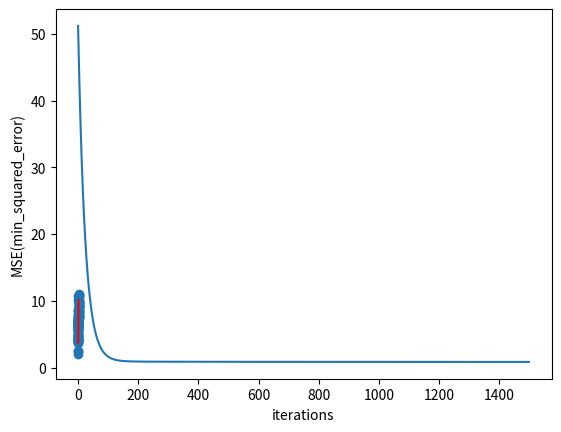

Recreate this plot in Python.

#! now we are goin to implement a simple linear regression
#! with gradiant descent optimization algorithm from scratch
#TODO created by pourya pooryeganeh


#? import packages:
import numpy as np
import pandas as pd
import matplotlib.pyplot as plt

#! pre processing data considering data import 
def data_prepare():
    
    x = 2 * np.random.rand(100,1)
    y = 4 + 3 * x + np.random.randn(100,1)

    return x, y

#! now we implement the gradiant descent algorithm:
def gradiant_descent(x, y, learning_rate, num_iteration):

    J = []
    n = len(x)
    
    m_curr = b_curr = 0

    for _ in range(num_iteration):

        h = m_curr * x + b_curr
        cost = (1/n) * sum(val**2 for val in (y - h))
        J.append(cost)

        dm = (-2/n) * sum(x * (y - h))
        db = (-2/n) * sum(y - h)

        m_curr -= dm * learning_rate
        b_curr -= db * learning_rate
        
    return m_curr, b_curr, J

#def predict()

if __name__ == '__main__':

    #TODO first prepare data: x , y
    x, y = data_prepare()
    
    #? now ploting raw data:
    # plt.scatter(x, y)
    # plt.show()
    
    #! get the first and second coeff and also J function history
    m, b, J = gradiant_descent(x, y, 0.005, 1500)
    
    
    #TODO ploting cost history:
    plt.plot(J)
    plt.xlabel("iterations")
    plt.ylabel("MSE(min_squared_error)")
    plt.show()

    y_pred = m * x + b
    print('M : ', m)
    print('B : ', b)
    print('Last Cost : ', J[-1])
    #! plotting model
    plt.scatter(x, y)
    plt.plot([min(x), max(x)], [min(y_pred), max(y_pred)], color = 'r')
    plt.show()

    
    


